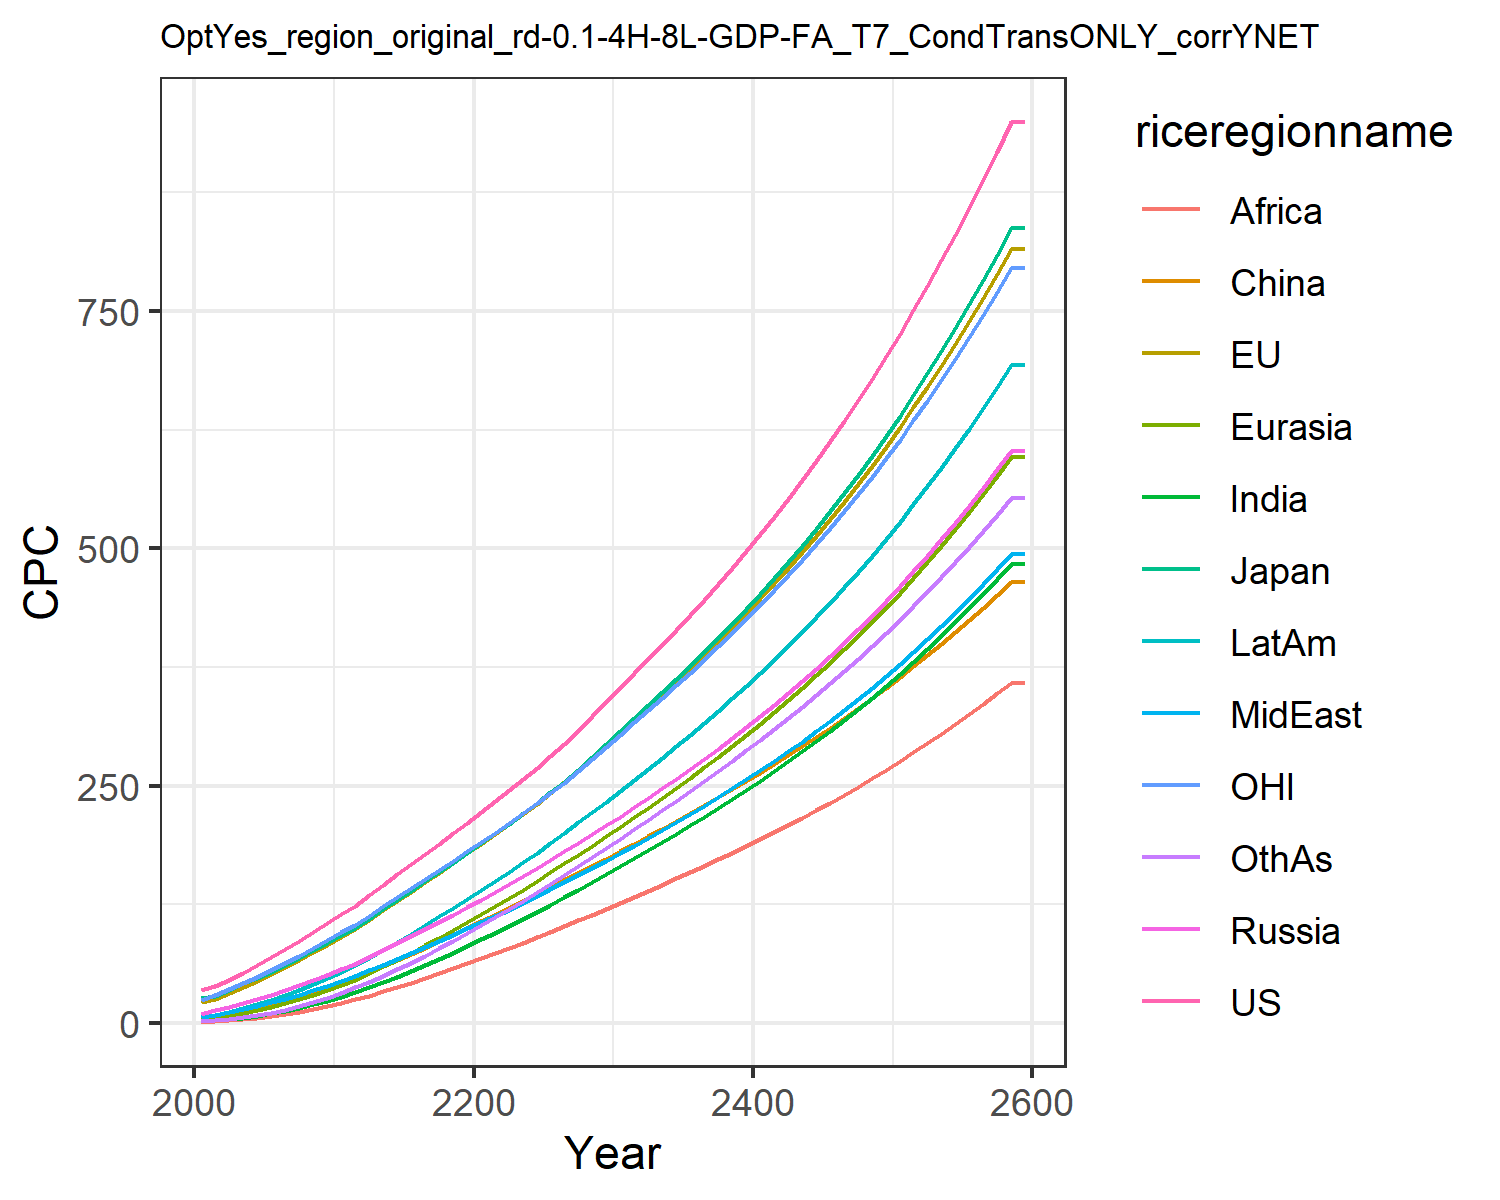

The table this chart was drawn from, first rows:
34.27655418834756, 21.921925291628057, 25.678620700015504, 9.586257762504443, 4.1638149164606455, 2.6244810886730163, 1.5649188229528825, 6.243077293775763, 1.1909548557045397, 6.264255226616376, 24.15874295294021, 2.1158342029624206
38.32, 25.45, 28.54, 13.16, 5.359, 6.621, 2.67, 8.62, 1.797, 8.771, 28.88, 2.779
45.6, 31.59, 35.05, 16.85, 7.528, 9.109, 3.96, 11.38, 2.704, 11.92, 35.28, 4.168
52.97, 37.93, 41.94, 20.75, 10.08, 11.96, 5.564, 14.42, 3.86, 15.55, 41.88, 5.942
60.92, 44.59, 47.26, 24.91, 13.07, 15.19, 7.557, 17.85, 5.363, 19.68, 48.69, 8.182
69.26, 51.63, 53.84, 29.44, 16.5, 18.78, 9.928, 21.54, 7.17, 24.26, 55.76, 10.87
77.84, 58.97, 61.11, 34.36, 20.43, 22.81, 12.67, 25.46, 9.224, 29.33, 63.09, 14.01
86.66, 66.59, 68.62, 39.55, 24.8, 27.2, 15.81, 29.65, 11.59, 34.85, 70.94, 17.62
95.71, 74.53, 76.5, 45.15, 29.6, 31.96, 19.35, 34.09, 14.28, 40.82, 79.1, 21.72
105.1, 82.47, 84.14, 50.6, 34.59, 36.76, 23.28, 39.12, 17.48, 47.18, 87.01, 26.38
115.1, 90.79, 92.17, 56.3, 39.94, 41.64, 27.59, 44.56, 21.03, 54.02, 95.22, 31.44
123, 98.71, 99.48, 62.05, 45.67, 47.73, 32.23, 49.28, 24.8, 60.6, 103.1, 37.38
134.7, 108.8, 109.7, 69.33, 52.4, 53.54, 37.39, 55.16, 28.79, 68.59, 113, 43.24
145.7, 118.7, 119.6, 76.57, 59.38, 59.64, 42.83, 61.11, 33.04, 76.85, 122.7, 49.54
156.5, 128.5, 129.4, 83.85, 66.61, 65.97, 48.55, 67.2, 37.53, 85.33, 132.2, 56.22
167.2, 138.3, 139.1, 91.23, 74.09, 72.49, 54.53, 73.43, 42.25, 94.03, 141.8, 63.21
178, 148.2, 148.9, 98.71, 81.8, 79.17, 60.75, 79.78, 47.16, 103, 151.3, 70.65
188.8, 158.2, 158.8, 106.3, 89.73, 85.98, 67.28, 86.25, 52.24, 112.1, 161, 78.42
199.8, 168.3, 168.9, 114, 97.86, 92.9, 74.04, 92.85, 57.48, 121.4, 170.7, 86.46
210.9, 178.5, 179, 121.9, 106.2, 99.9, 81, 99.55, 62.88, 130.9, 180.6, 94.73
222.2, 188.7, 189.2, 129.9, 114.5, 106.9, 87.91, 106.1, 68.26, 140.3, 190.5, 103
233.6, 199, 199.5, 138.1, 123, 113.9, 94.82, 112.6, 73.62, 149.6, 200.5, 111.2
245.2, 209.5, 210, 146.3, 131.6, 121, 102, 119.3, 78.94, 159.3, 210.6, 119.7
257, 220.1, 220.6, 154.7, 140.5, 128.2, 109.3, 126.3, 84.47, 169.2, 220.8, 128.4
268.9, 230.8, 231.4, 163.2, 149.4, 135.4, 116.9, 133.3, 90.16, 179.3, 231.1, 137.3
281.2, 242, 242.7, 172, 158.6, 142.9, 124.7, 140.7, 96.05, 189.8, 241.9, 146.6
294, 253.5, 254.3, 180.8, 167.9, 150.4, 132.6, 148.2, 102, 200.4, 253, 156
307.8, 265.8, 266.7, 189.8, 177.3, 157.8, 140.5, 155.7, 108, 211.1, 264.9, 165.4
322.8, 279.2, 280.2, 198.8, 186.8, 165.3, 148.5, 163.2, 114, 221.9, 277.9, 174.8
337.8, 292.5, 293.7, 207.9, 196.4, 172.8, 156.5, 170.8, 120.1, 232.8, 290.7, 184.2
352.8, 305.8, 307.2, 217.4, 206.3, 180.6, 164.8, 178.7, 126.3, 244.1, 303.7, 194
368.1, 319.3, 321, 227.2, 216.5, 188.6, 173.3, 186.8, 132.7, 255.7, 316.7, 203.9
383.2, 332.7, 334.6, 237, 226.7, 196.5, 181.9, 195, 139.2, 267.4, 329.7, 213.8
398.5, 346.2, 348.3, 247, 237.1, 204.5, 190.5, 203.2, 145.6, 279.3, 342.6, 223.8
414, 359.8, 362.2, 257.1, 247.6, 212.6, 199.2, 211.6, 152.1, 291.3, 355.7, 233.9
429.8, 373.5, 376.3, 267.5, 258.3, 220.7, 208.1, 220.2, 158.8, 303.5, 369.1, 244.2
445.9, 387.6, 390.7, 278.1, 269.2, 229, 217.2, 228.9, 165.5, 316, 382.7, 254.6
462.5, 402, 405.5, 288.9, 280.4, 237.4, 226.4, 237.9, 172.3, 328.7, 396.6, 265.2
479.5, 416.7, 420.7, 300, 291.7, 246, 235.8, 247, 179.3, 341.7, 410.8, 276
496.9, 431.8, 436.2, 311.4, 303.4, 254.7, 245.4, 256.4, 186.4, 355.1, 425.4, 287
514.9, 447.2, 452.1, 323.1, 315.3, 263.6, 255.2, 266, 193.6, 368.8, 440.3, 298.2
533.3, 463.1, 468.5, 335.1, 327.5, 272.6, 265.2, 275.8, 201, 382.8, 455.6, 309.6
552.3, 479.4, 485.4, 347.4, 340, 281.9, 275.4, 286, 208.5, 397.2, 471.4, 321.2
571.8, 496.1, 502.8, 360.1, 352.8, 291.3, 285.9, 296.3, 216.2, 411.9, 487.6, 333.1
591.9, 513.3, 520.6, 373.1, 366, 301, 296.7, 307, 224.1, 427.1, 504.2, 345.3
612.6, 531, 539, 386.5, 379.5, 310.9, 307.8, 318, 232.1, 442.7, 521.3, 357.8
634, 549.2, 558, 400.3, 393.4, 321, 319.1, 329.2, 240.4, 458.7, 538.9, 370.6
656, 567.9, 577.5, 414.5, 407.6, 331.4, 330.7, 340.8, 248.8, 475.2, 556.9, 383.6
678.7, 587.2, 597.6, 429.1, 422.3, 342, 342.7, 352.8, 257.5, 492.1, 575.6, 397
702, 607, 618.3, 444.2, 437.5, 352.8, 355, 365, 266.4, 509.6, 594.7, 410.8
726.2, 627.4, 639.7, 459.7, 453, 364, 367.6, 377.7, 275.6, 527.6, 614.4, 424.9
751, 648.4, 661.7, 475.8, 469, 375.4, 380.6, 390.7, 284.9, 546.1, 634.7, 439.4
776.7, 670.1, 684.4, 492.3, 485.5, 387.2, 394, 404.1, 294.6, 565.2, 655.6, 454.3
803.2, 692.4, 707.9, 509.3, 502.6, 399.2, 407.8, 418, 304.5, 584.9, 677.2, 469.6
830.5, 715.4, 732.1, 526.9, 520.1, 411.6, 422, 432.2, 314.7, 605.2, 699.3, 485.3
858.7, 739.1, 757.1, 545, 538.2, 424.3, 436.6, 447, 325.2, 626.1, 722.2, 501.5
887.8, 763.5, 782.8, 563.7, 556.8, 437.3, 451.7, 462.1, 336, 647.7, 745.8, 518.1
917.9, 788.7, 809.4, 583, 576, 450.7, 467.2, 477.8, 347.1, 669.9, 770, 535.2
948.9, 814.7, 836.9, 602.9, 595.9, 464.5, 483.2, 493.9, 358.5, 692.9, 795.1, 552.7
948.9, 814.7, 836.9, 602.9, 595.9, 464.5, 483.2, 493.9, 358.5, 692.9, 795.1, 552.7
